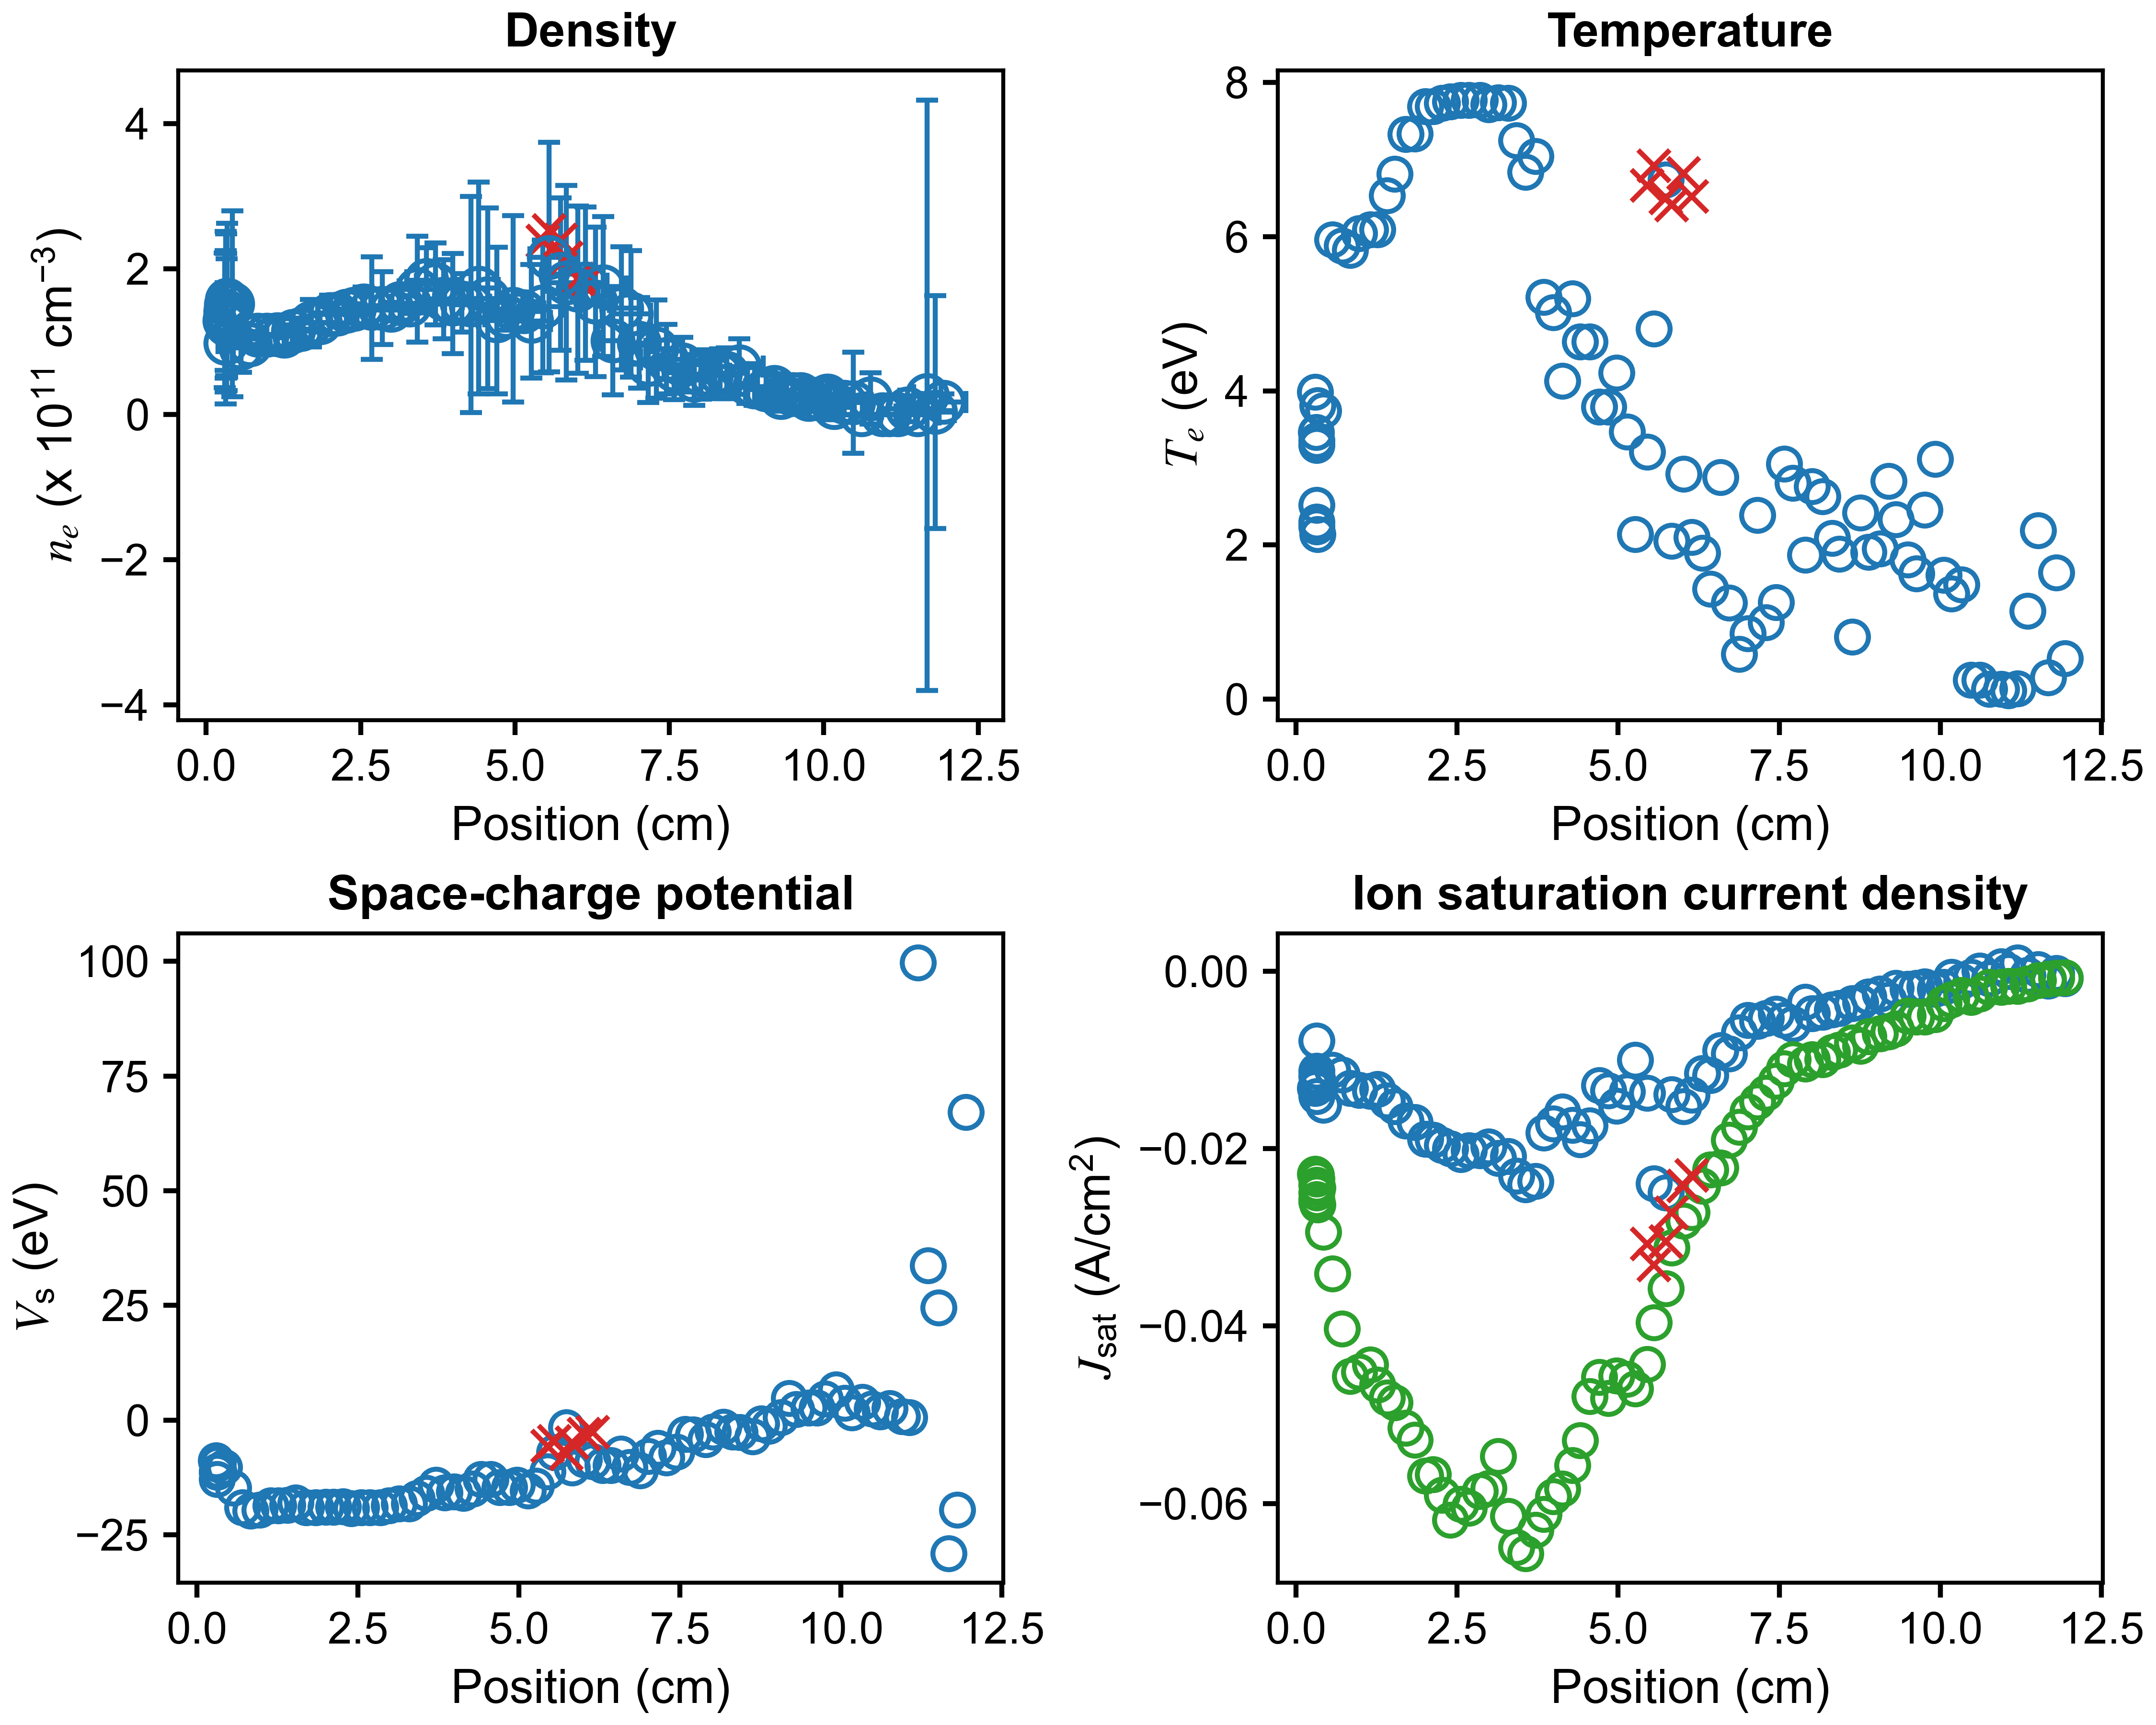

Data behind this chart, as committed beside it:
x (cm), n_e (cm^{-3}), T_e (eV), J_sat (A/cm^2), V_sc (eV), J_sat_robust (A/cm^2), x error (cm), n_e error (cm^{-3}), T_e error (eV), J_sat error (A/cm^2), V_sc error (eV)
11.94, 16897390226, 0.5248, -0.0008227, 67.16, -0.0007085, 0.3613, 11535245869, 0.0, 0.03684, 0.0
11.8, 3232643478, 1.638, -0.0002274, -19.52, -0.0007878, 0.3098, 160271719025, 206.2, 0.03835, 974.7
11.68, 26295114996, 0.2798, -0.001117, -29.04, -0.0008574, 0.2185, 406320363919, 23.59, 0.04217, 106.3
11.52, 0.0, 2.19, 0.0002089, 24.46, -0.001028, 0.3493, 0.0, 1.3322676295501878e-15, 0.02309, 0.0
11.35, 7662701658, 1.143, -0.0004724, 33.67, -0.00141, 0.4213, 17476622387, 4.440892098500626e-16, 0.03261, 0.0
11.2, 0.0, 0.136, 0.0009477, 99.7, -0.001686, 0.2931, 0.0, 5.551115123125783e-17, 0.08374, 0.0
11.06, 0.0, 0.1097, 6.773054141417348e-06, 0.6174, -0.001702, 0.1384, 0.0, 18.03, 0.001223, 47.24
10.95, 0.0, 0.1302, 0.0005132, 0.8102, -0.001817, 0.3252, 0.0, 7.352, 0.0009836, 17.53
10.76, 21919039305, 0.1293, -0.0008363, 2.573, -0.001779, 0.474, 35223051700, 1.546, 0.002027, 4.638
10.61, 0.0, 0.2458, 1.3969899193400463e-05, 1.853, -0.002551, 0.3069, 0.0, 1.244, 7.433589018513016e-05, 1.824
10.48, 16269970037, 0.2486, -0.000677, 2.432, -0.002954, 0.196, 69518881027, 6.07, 0.0015, 10.58
10.33, 17178734736, 1.486, -0.001164, 3.924, -0.002743, 0.3968, 17889077348, 2.673, 0.00104, 6.222
10.17, 9767074030, 1.369, -0.0006421, 1.596, -0.00318, 0.2904, 17470318725, 2.696, 0.002835, 5.207
10.06, 25828401021, 1.606, -0.001803, 3.72, -0.003657, 0.1292, 20843381531, 2.235, 0.001609, 5.587
9.924, 21782079378, 3.116, -0.001992, 6.611, -0.004879, 0.3893, 13904984359, 2.748, 0.002952, 6.354
9.755, 20977659632, 2.453, -0.001734, 4.685, -0.005171, 0.3453, 14887695843, 2.111, 0.003018, 4.039
9.627, 27312707463, 1.63, -0.001917, 2.685, -0.005165, 0.1241, 16629376277, 1.026, 0.002588, 1.93
9.498, 27806255120, 1.81, -0.002033, 2.666, -0.005032, 0.3546, 18968521858, 1.373, 0.003656, 2.481
9.307, 23595793410, 2.33, -0.001909, 2.381, -0.006509, 0.388, 19350449467, 1.792, 0.006794, 3.357
9.195, 37162169427, 2.825, -0.003259, 4.774, -0.006819, 0.1132, 18851150848, 1.277, 0.005851, 2.52
9.068, 34211313756, 1.953, -0.002577, 0.6099, -0.007033, 0.3342, 23079745102, 1.09, 0.008754, 1.931
8.883, 38298464459, 1.907, -0.002858, -1.259, -0.007375, 0.3953, 26066499631, 1.364, 0.01242, 2.095
8.761, 42612893656, 2.421, -0.003502, -0.7777, -0.00842, 0.1619, 27394545831, 1.085, 0.01743, 2.08
8.631, 66035452480, 0.807, -0.003631, -3.56, -0.00806, 0.3859, 38275168442, 0.4218, 0.01224, 0.676
8.43, 56511197738, 1.885, -0.004197, -2.662, -0.008862, 0.3318, 34923405459, 1.374, 0.01913, 1.635
8.319, 56019642275, 2.09, -0.004336, -2.564, -0.009123, 0.1558, 34104795071, 0.7674, 0.02274, 1.688
8.175, 53906652148, 2.629, -0.004586, -1.458, -0.009934, 0.4503, 31296620765, 1.363, 0.02313, 2.903
8.011, 54950425699, 2.757, -0.00477, -2.532, -0.009932, 0.2269, 33826499593, 1.482, 0.02951, 2.595
7.901, 47274706947, 1.868, -0.003499, -4.236, -0.01043, 0.3068, 35140940638, 0.8468, 0.02493, 1.497
7.708, 68317854462, 2.801, -0.00597, -3.141, -0.009967, 0.4021, 37388549590, 1.201, 0.03563, 2.077
7.58, 61274391566, 3.05, -0.005552, -3.111, -0.01099, 0.1631, 41252626367, 2.381, 0.03962, 3.099
7.45, 75820281589, 1.257, -0.004834, -6.898, -0.01237, 0.4128, 47957089311, 0.4814, 0.03196, 0.8978
7.294, 90017969387, 0.992, -0.005288, -8.155, -0.01372, 0.1734, 67711288952, 0.8917, 0.04066, 0.9506
7.16, 68798886110, 2.389, -0.005624, -6.067, -0.0147, 0.3631, 52316687395, 1.621, 0.0526, 1.955
7.012, 98333722118, 0.8524, -0.0055, -7.889, -0.01583, 0.2108, 62244887623, 0.4375, 0.03527, 0.5874
6.88, 138300586046, 0.5807, -0.006915, -11.04, -0.01759, 0.3155, 86784243187, 0.3686, 0.05347, 0.5559
6.721, 145903173744, 1.251, -0.009286, -10.28, -0.01902, 0.3077, 84782224820, 0.4143, 0.07425, 0.7445
6.587, 101179799488, 2.876, -0.008941, -7.305, -0.02216, 0.2385, 74252942156, 1.047, 0.1023, 2.646
6.431, 175873578156, 1.426, -0.01174, -9.837, -0.0224, 0.3699, 96116686940, 0.5023, 0.08807, 0.7481
6.304, 154622062053, 1.896, -0.01151, -9.821, -0.02422, 0.2288, 102881396587, 0.9383, 0.1135, 1.501
6.144, 179857516592, 2.099, -0.01395, -9.008, -0.02717, 0.3487, 105334933068, 0.5777, 0.1229, 1.476
6.014, 171494454300, 2.921, -0.01526, -8.641, -0.02818, 0.2509, 115267627390, 0.992, 0.1744, 2.122
5.829, 181069983701, 2.053, -0.01391, -10.34, -0.03116, 0.3535, 133997667454, 0.551, 0.1683, 1.696
5.739, 192857238013, 6.739, -0.02496, -1.563, -0.03578, 0.258, 104875433124, 2.005, 0.2858, 5.123
5.552, 216302576179, 4.808, -0.02397, -7.057, -0.0396, 0.3101, 157971567693, 1.76, 0.3662, 4.503
5.448, 148473225593, 3.206, -0.01375, -11.26, -0.04432, 0.3193, 91162749724, 1.578, 0.165, 1.594
5.266, 128111355963, 2.138, -0.01001, -14.39, -0.04708, 0.3071, 78317944548, 1.756, 0.1061, 0.5574
5.139, 141783984106, 3.466, -0.01358, -15.42, -0.04598, 0.3237, 23439757456, 0.3745, 0.0555, 0.8039
4.973, 145090851680, 4.236, -0.01519, -14.12, -0.0456, 0.2554, 128356790186, 2.08, 0.3489, 4.121
4.85, 135003593939, 3.792, -0.01345, -14.63, -0.04812, 0.3348, 18957891426, 0.6968, 0.03974, 0.7997
4.703, 129256815442, 3.792, -0.01288, -14.63, -0.04577, 0.2836, 100875120762, 2.119, 0.2476, 3.836
4.561, 159692460287, 4.64, -0.01741, -12.87, -0.04791, 0.2682, 124175476504, 1.592, 0.3554, 4.367
4.411, 173869873241, 4.64, -0.01896, -12.87, -0.0529, 0.32, 145831757697, 1.073, 0.4228, 4.252
4.289, 150980689814, 5.197, -0.01733, -14.93, -0.05568, 0.3001, 148688787780, 1.887, 0.5136, 5.874
4.137, 153255832939, 4.127, -0.01586, -15.87, -0.05836, 0.2772, 40193848370, 2.021, 0.06239, 2.575
3.995, 152301591883, 5.02, -0.01721, -15.61, -0.05922, 0.2969, 69013124609, 0.8504, 0.2357, 2.852
3.845, 158474637038, 5.218, -0.01823, -15.77, -0.06123, 0.301, 54148464060, 1.56, 0.1789, 2.873
3.715, 179386221598, 7.044, -0.0237, -14.16, -0.06297, 0.3094, 56336081269, 2.346, 0.2269, 2.097
3.563, 184518967101, 6.842, -0.02405, -15.94, -0.06562, 0.3125, 44640295260, 1.509, 0.1913, 1.698
3.416, 172243585419, 7.248, -0.02306, -17.1, -0.06491, 0.2899, 72663647036, 2.314, 0.3526, 4.041
... 30 more rows
